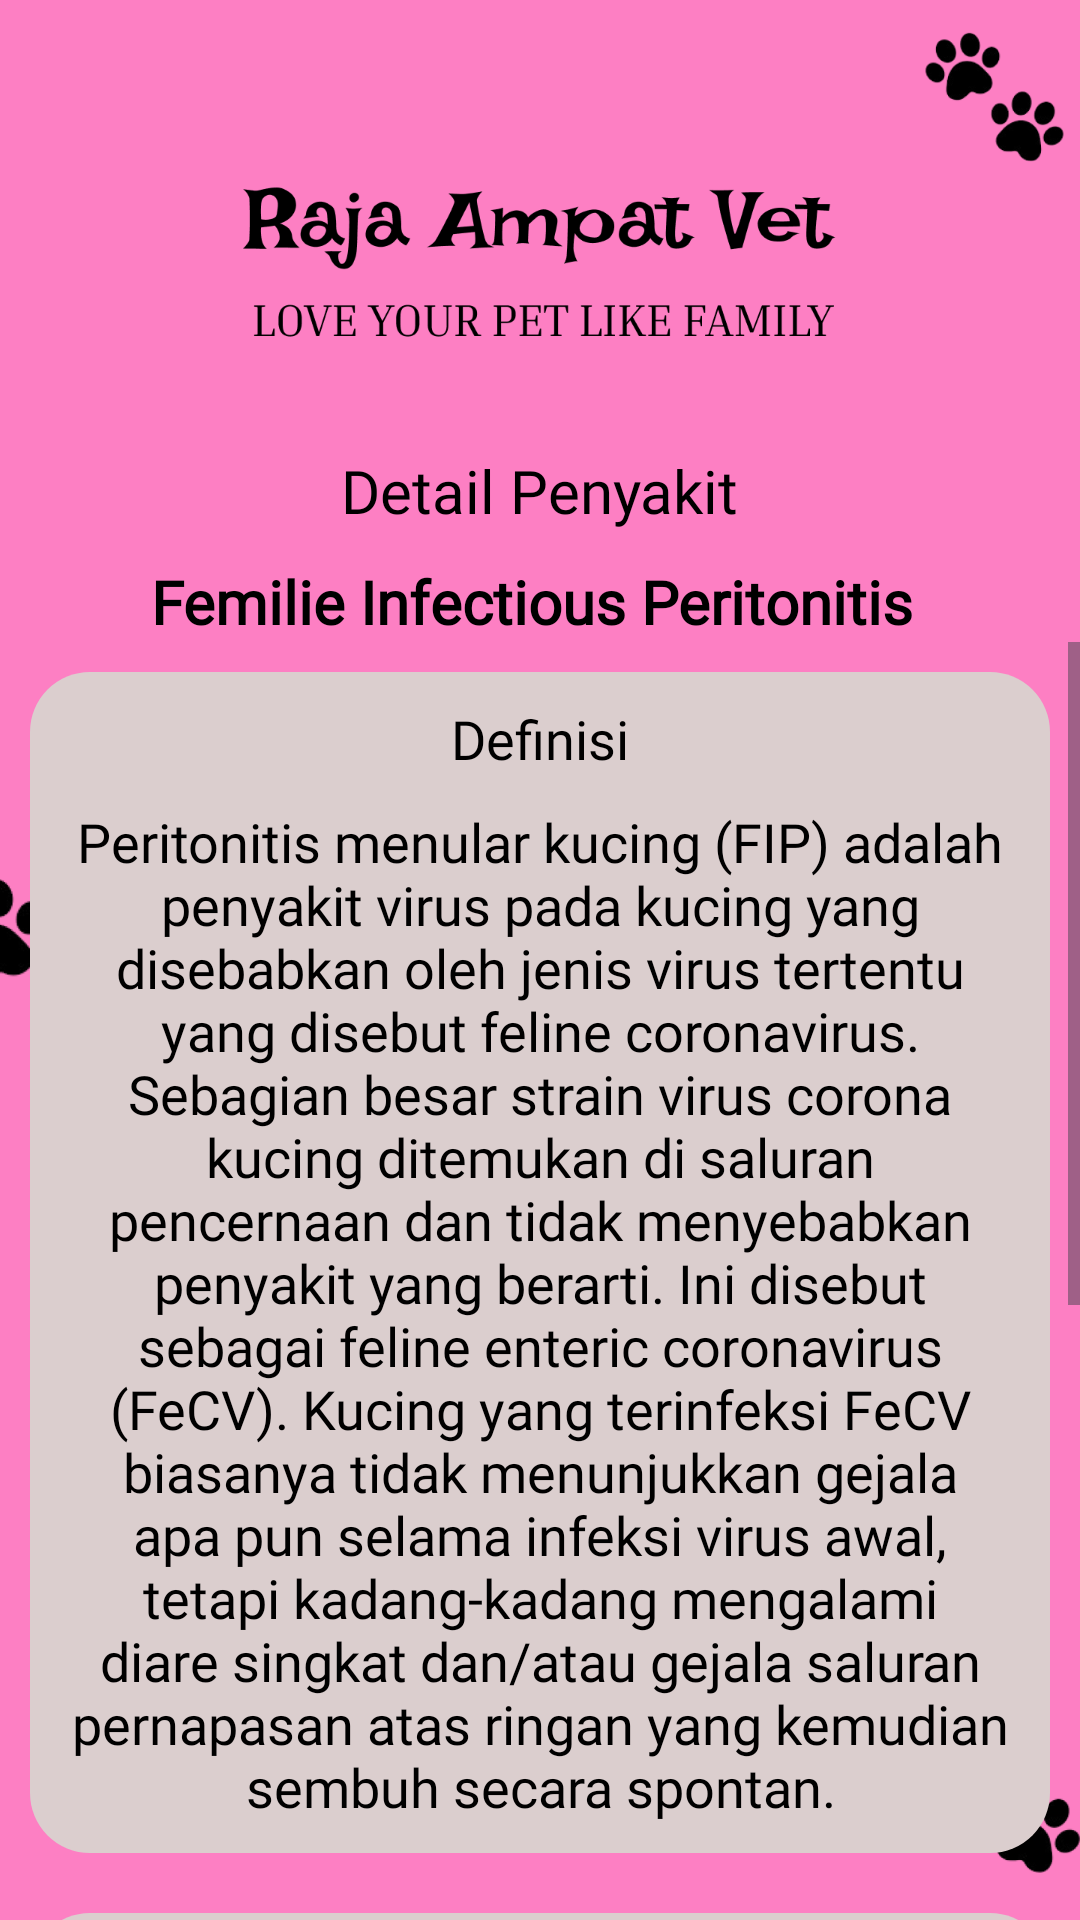

Reconstruct the res/layout file that produces this screen, plus the resources it refers to.
<!-- AndroidManifest.xml: application theme Theme.SistemPakarKucingPersia -->
<!-- res/layout/activity_penyakit2.xml -->
<?xml version="1.0" encoding="utf-8"?>
<RelativeLayout xmlns:android="http://schemas.android.com/apk/res/android"
    xmlns:tools="http://schemas.android.com/tools"
    android:layout_width="match_parent"
    android:layout_height="wrap_content"
    android:background="@drawable/bgkucingpolos"
    android:orientation="vertical"
    tools:context=".penyakit2">

    <LinearLayout
        android:layout_width="match_parent"
        android:layout_height="wrap_content"
        android:orientation="vertical">

        <ImageButton
            android:id="@+id/back"
            android:layout_width="40dp"
            android:layout_height="40dp"
            android:background="@drawable/baseline_arrow_back_24"
            android:layout_marginStart="10dp"
            android:layout_marginTop="10dp" />

        <TextView
            android:layout_width="wrap_content"
            android:layout_height="wrap_content"
            android:text="Detail Penyakit"
            android:layout_gravity="center"
            android:textColor="@color/black"
            android:layout_marginTop="100dp"
            android:textSize="20sp"
            android:fontFamily="@font/inriaegular"/>

        <TextView
            android:id="@+id/textt"
            android:layout_width="wrap_content"
            android:layout_height="wrap_content"
            android:text="Femilie Infectious Peritonitis "
            android:textStyle="bold"
            android:layout_gravity="center"
            android:textColor="@color/black"
            android:layout_marginTop="10dp"
            android:textSize="20sp"
            android:fontFamily="@font/inriaegular"/>

        <ScrollView
            android:layout_width="match_parent"
            android:layout_height="wrap_content"
            android:layout_gravity="center_vertical">

            <LinearLayout
                android:layout_width="match_parent"
                android:layout_height="wrap_content"
                android:orientation="vertical">

                
                <LinearLayout
                    android:layout_width="match_parent"
                    android:layout_height="wrap_content"
                    android:layout_gravity="center"
                    android:background="@drawable/bg_rounded"
                    android:layout_margin="10dp"
                    android:orientation="vertical">

                    <TextView
                        android:layout_width="wrap_content"
                        android:layout_height="wrap_content"
                        android:layout_gravity="center"
                        android:layout_marginTop="10dp"
                        android:fontFamily="@font/inriaegular"
                        android:text="Definisi"
                        android:textColor="@color/black"
                        android:textSize="18dp" />

                    <TextView
                        android:layout_width="match_parent"
                        android:layout_height="wrap_content"
                        android:layout_marginStart="10dp"
                        android:layout_marginTop="10dp"
                        android:layout_marginEnd="10dp"
                        android:layout_marginBottom="10dp"
                        android:fontFamily="@font/inriaegular"
                        android:gravity="center"
                        android:text="Peritonitis menular kucing (FIP) adalah penyakit virus pada kucing yang disebabkan oleh jenis virus tertentu yang disebut feline coronavirus. Sebagian besar strain virus corona kucing ditemukan di saluran pencernaan dan tidak menyebabkan penyakit yang berarti. Ini disebut sebagai feline enteric coronavirus (FeCV). Kucing yang terinfeksi FeCV biasanya tidak menunjukkan gejala apa pun selama infeksi virus awal, tetapi kadang-kadang mengalami diare singkat dan/atau gejala saluran pernapasan atas ringan yang kemudian sembuh secara spontan."
                        android:textColor="@color/black"
                        android:textSize="18dp" />

                </LinearLayout>

                
                <LinearLayout
                    android:layout_width="match_parent"
                    android:layout_height="wrap_content"
                    android:layout_gravity="center"
                    android:background="@drawable/bg_rounded"
                    android:layout_margin="10dp"
                    android:orientation="vertical">

                    <TextView
                        android:layout_width="wrap_content"
                        android:layout_height="wrap_content"
                        android:layout_gravity="center"
                        android:layout_marginTop="10dp"
                        android:fontFamily="@font/inriaegular"
                        android:text="Gejala"
                        android:textColor="@color/black"
                        android:textSize="18dp" />

                    <TextView
                        android:layout_width="match_parent"
                        android:layout_height="wrap_content"
                        android:layout_marginStart="20dp"
                        android:layout_marginTop="10dp"
                        android:layout_marginBottom="10dp"
                        android:fontFamily="@font/inriaegular"
                        android:text="1. Demam\n2. Air Liur Berlebihan\n3. Nafsu Makan Berkurang\n4. Perut Tampak Bengkak / Kembung\n5. Berat Badan Menurun\n6. Jaundice (Kulit Kucing)\n7. Lemas\n8. Diare"
                        android:textColor="@color/black"
                        android:textSize="18dp" />

                </LinearLayout>

                
                <LinearLayout
                    android:layout_width="match_parent"
                    android:layout_height="wrap_content"
                    android:layout_gravity="center"
                    android:background="@drawable/bg_rounded"
                    android:layout_margin="10dp"
                    android:orientation="vertical">

                    <TextView
                        android:layout_width="wrap_content"
                        android:layout_height="wrap_content"
                        android:layout_gravity="center"
                        android:layout_marginTop="10dp"
                        android:fontFamily="@font/inriaegular"
                        android:text="Solusi"
                        android:textColor="@color/black"
                        android:textSize="18dp" />

                    <TextView
                        android:layout_width="match_parent"
                        android:layout_height="wrap_content"
                        android:layout_margin="10dp"
                        android:fontFamily="@font/inriaegular"
                        android:gravity="center"
                        android:text="Belum ada obat / terapi yang efektif untuk mengobatinya. Terapi yang diberikan dalam kasus seperti ini lebih banyak diberikan terapi supportif seperti perbaikan gizi dan nutrisi pada pakannya dan vitamin untuk peningkatan imun."
                        android:textColor="@color/black"
                        android:textSize="18dp" />

                </LinearLayout>

            </LinearLayout>

        </ScrollView>

    </LinearLayout>

</RelativeLayout>
<!-- resources referenced by this layout -->
<resources>
  <color name="black">#FF000000</color>
  <!-- drawable bg_rounded (drawable) -->
  <?xml version="1.0" encoding="utf-8"?>
  <shape xmlns:android="http://schemas.android.com/apk/res/android"
      android:shape="rectangle">
      <solid android:color="#DBCECE" />
      <corners
          android:radius="20dp" />
  </shape>
  <!-- drawable bgkucingpolos: png bitmap (drawable, 101796 bytes) -->
  <style name="Theme.SistemPakarKucingPersia" parent="Base.Theme.SistemPakarKucingPersia" />
  <style name="Base.Theme.SistemPakarKucingPersia" parent="Theme.Material3.DayNight.NoActionBar">
          
          
      </style>
</resources>
